Run: headless pygame with SDL's dummy video driver; simulated clock (each Clock.tick advances the game by its frame time, no real sleeping); random seed 0; keys injected as events and as key.get_pressed() state; no mouse input.
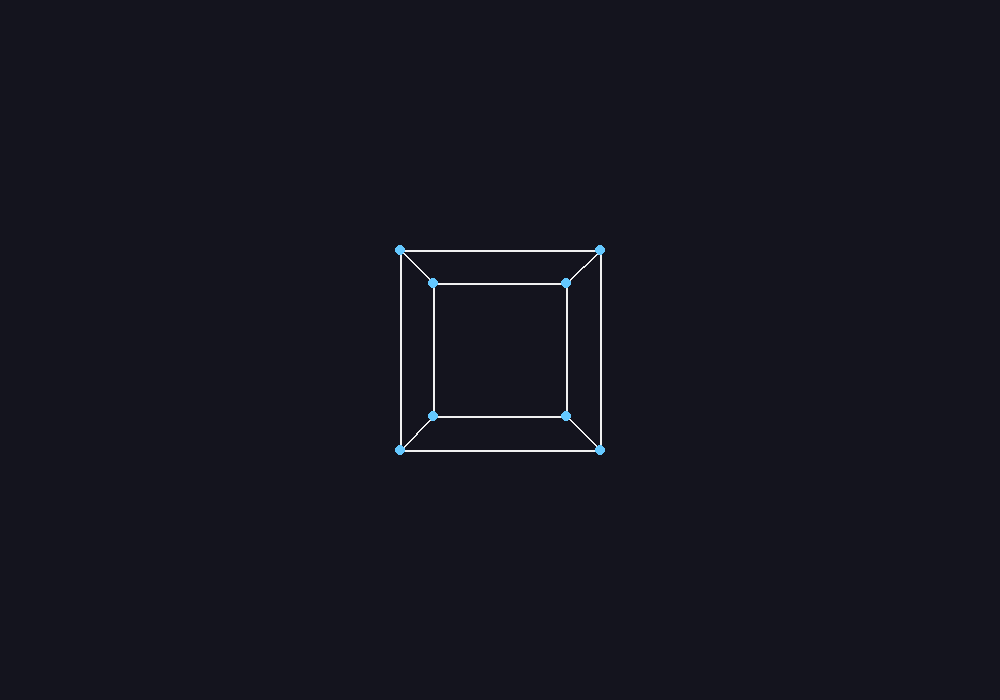
Frame 1 of 4 · flips 1–60 · no input
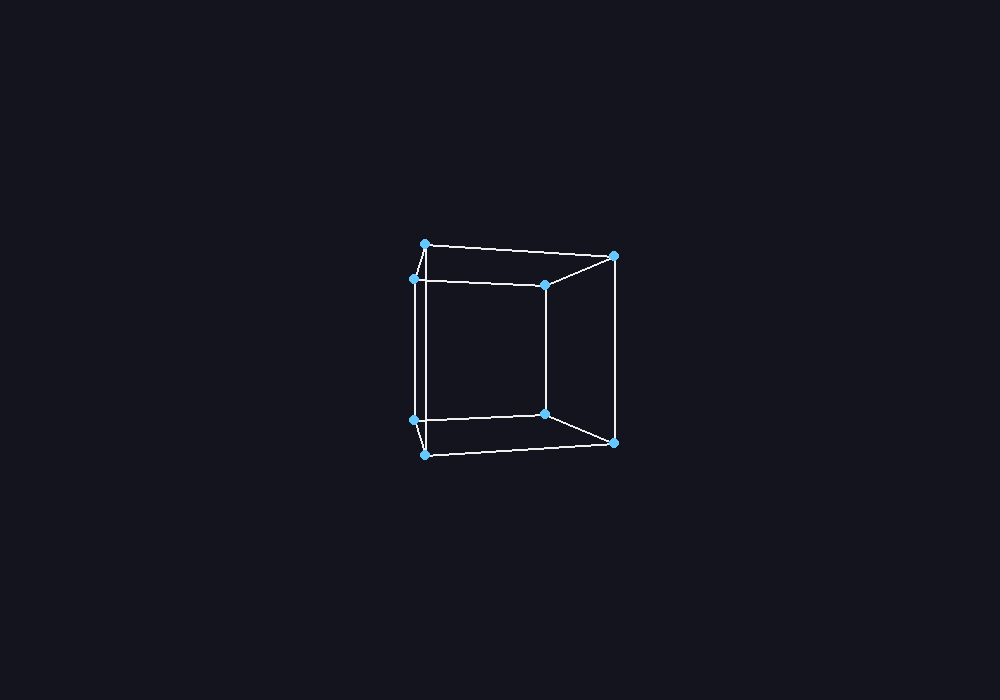
Frame 2 of 4 · flips 61–180 · tapped SPACE, RETURN · held RIGHT (→), D
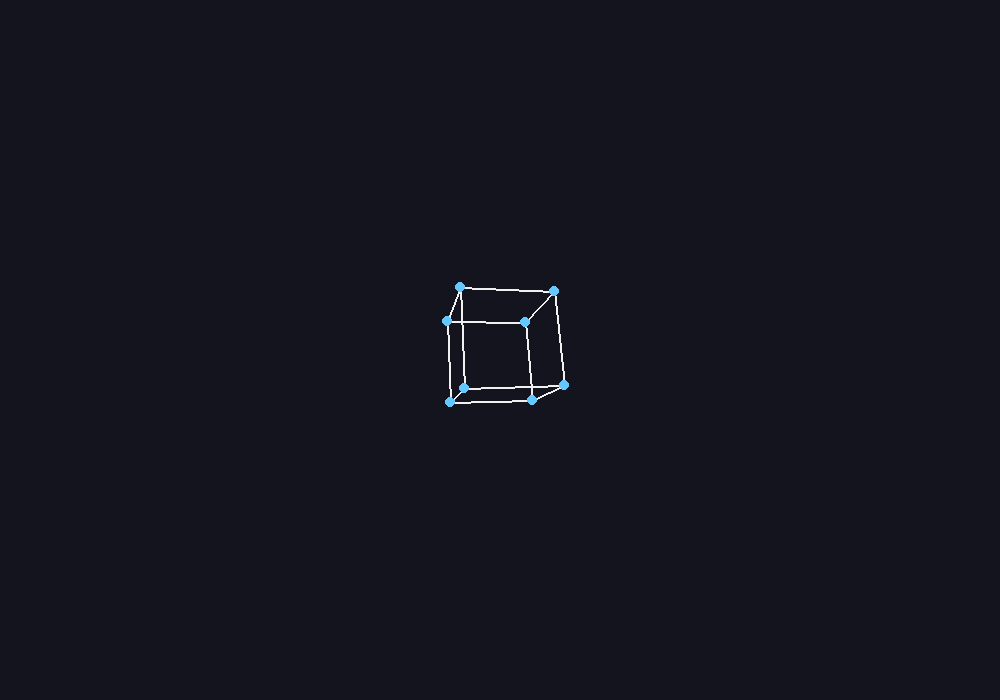
Frame 3 of 4 · flips 181–300 · held DOWN (↓), S
Frame 4 of 4 · flips 301–420 · held LEFT (←), A, UP (↑), W · screen same as frame 1, image omitted

The pygame program that drew these frames:

import math
import pygame

"""
usage dictionary:
-- UP, DOWN, LEFT, RIGHT, q, e - rotates cube
-- w - zoom in
-- s - zoom out
"""

WIDTH, HEIGHT = 1000, 700
BG = (20, 20, 30)
WHITE = (240, 240, 240)
BLUE = (100, 200, 255)

pygame.init()
screen = pygame.display.set_mode((WIDTH, HEIGHT))
pygame.display.set_caption("3D Wireframe Viewer")
clock = pygame.time.Clock()

# 3D math is hell on earth
def rotate_x(point, angle):
    x, y, z = point
    cos_a = math.cos(angle)
    sin_a = math.sin(angle)
    y2 = y * cos_a - z * sin_a
    z2 = y * sin_a + z * cos_a
    return (x, y2, z2)

def rotate_y(point, angle):
    x, y, z = point
    cos_a = math.cos(angle)
    sin_a = math.sin(angle)
    x2 = x * cos_a + z * sin_a
    z2 = -x * sin_a + z * cos_a
    return (x2, y, z2)

def rotate_z(point, angle):
    x, y, z = point
    cos_a = math.cos(angle)
    sin_a = math.sin(angle)
    x2 = x * cos_a - y * sin_a
    y2 = x * sin_a + y * cos_a
    return (x2, y2, z)
    
def project(point, fov, viewer_distance):
    x, y, z = point

    # Prevent divide-by-zero when too close
    z += viewer_distance
    if z <= 0.1:
        z = 0.1

    factor = fov / z
    screen_x = x * factor + WIDTH / 2
    screen_y = -y * factor + HEIGHT / 2
    return (int(screen_x), int(screen_y))

# Model cube
vertices = [
    (-1, -1, -1),
    ( 1, -1, -1),
    ( 1,  1, -1),
    (-1,  1, -1),
    (-1, -1,  1),
    ( 1, -1,  1),
    ( 1,  1,  1),
    (-1,  1,  1),
]
edges = [
    (0, 1), (1, 2), (2, 3), (3, 0),
    (4, 5), (5, 6), (6, 7), (7, 4),
    (0, 4), (1, 5), (2, 6), (3, 7)
]

scale = 120
angle_x = 0
angle_y = 0
angle_z = 0
fov = 400
viewer_distance = 5

running = True
while running:
    dt = clock.tick(60) / 1000.0

    for event in pygame.event.get():
        if event.type == pygame.QUIT:
            running = False

    keys = pygame.key.get_pressed()

    # Rotate object with arrow keys
    if keys[pygame.K_LEFT]:
        angle_y -= 1.5 * dt
    if keys[pygame.K_RIGHT]:
        angle_y += 1.5 * dt
    if keys[pygame.K_UP]:
        angle_x -= 1.5 * dt
    if keys[pygame.K_DOWN]:
        angle_x += 1.5 * dt
    if keys[pygame.K_q]:
        angle_z -= 1.5 * dt
    if keys[pygame.K_e]:
        angle_z += 1.5 * dt

    # Zoom in/out by changing viewer distance
    if keys[pygame.K_w]:
        viewer_distance -= 2.0 * dt
    if keys[pygame.K_s]:
        viewer_distance += 2.0 * dt

    screen.fill(BG)

    transformed = []
    for vertex in vertices:
        x, y, z = vertex

        point = (x * scale, y * scale, z * scale)

        # Apply rotations
        point = rotate_x(point, angle_x)
        point = rotate_y(point, angle_y)
        point = rotate_z(point, angle_z)

        transformed.append(point)

    projected = [project(p, fov, viewer_distance * scale) for p in transformed]

    for start, end in edges:
        pygame.draw.line(screen, WHITE, projected[start], projected[end], 2)

    for px, py in projected:
        pygame.draw.circle(screen, BLUE, (px, py), 5)

    pygame.display.flip()

pygame.quit()
